Dataset: dataset (GitHub, Anshumaankhare2403/AI-Based-Plant-Disease-Detection-System). Classes: apple apple scab, apple black rot, apple healthy, corn common rust, corn northern leaf blight, corn healthy, grape black rot, grape healthy, potato early blight, potato late blight, potato healthy, tomato early blight, tomato late blight, tomato healthy.

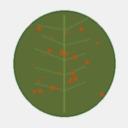
Label: corn common rust

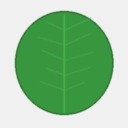
Label: tomato healthy

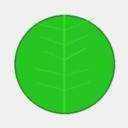
Label: corn healthy

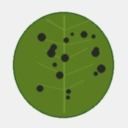
Label: apple apple scab

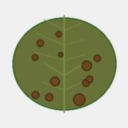
Label: corn northern leaf blight

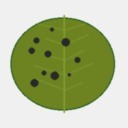
Label: grape black rot
